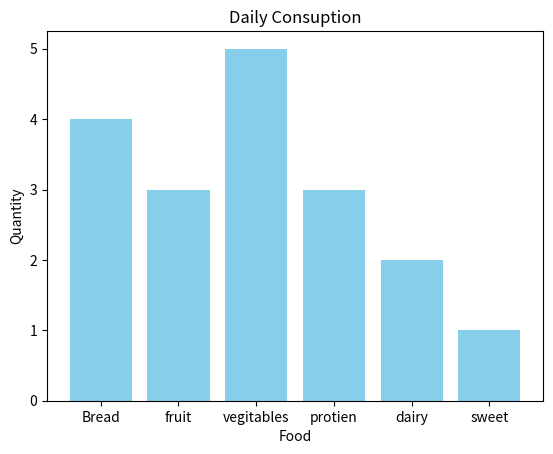

The script that saved this image:
import matplotlib.pyplot as plt
import numpy as np

# bar chart - compares catogaries of data by representing each catogry with a bar

catogories = ["Bread", "fruit", "vegitables", "protien", "dairy", "sweet"]
values = np.array([4, 3, 5, 3, 2, 1])

plt.bar(catogories, values, color="skyblue")
# for horizontal bar chart
"""plt.barh(catogories, values, color="skyblue")"""


plt.title("Daily Consuption")
plt.xlabel("Food")
plt.ylabel("Quantity")

plt.show()
